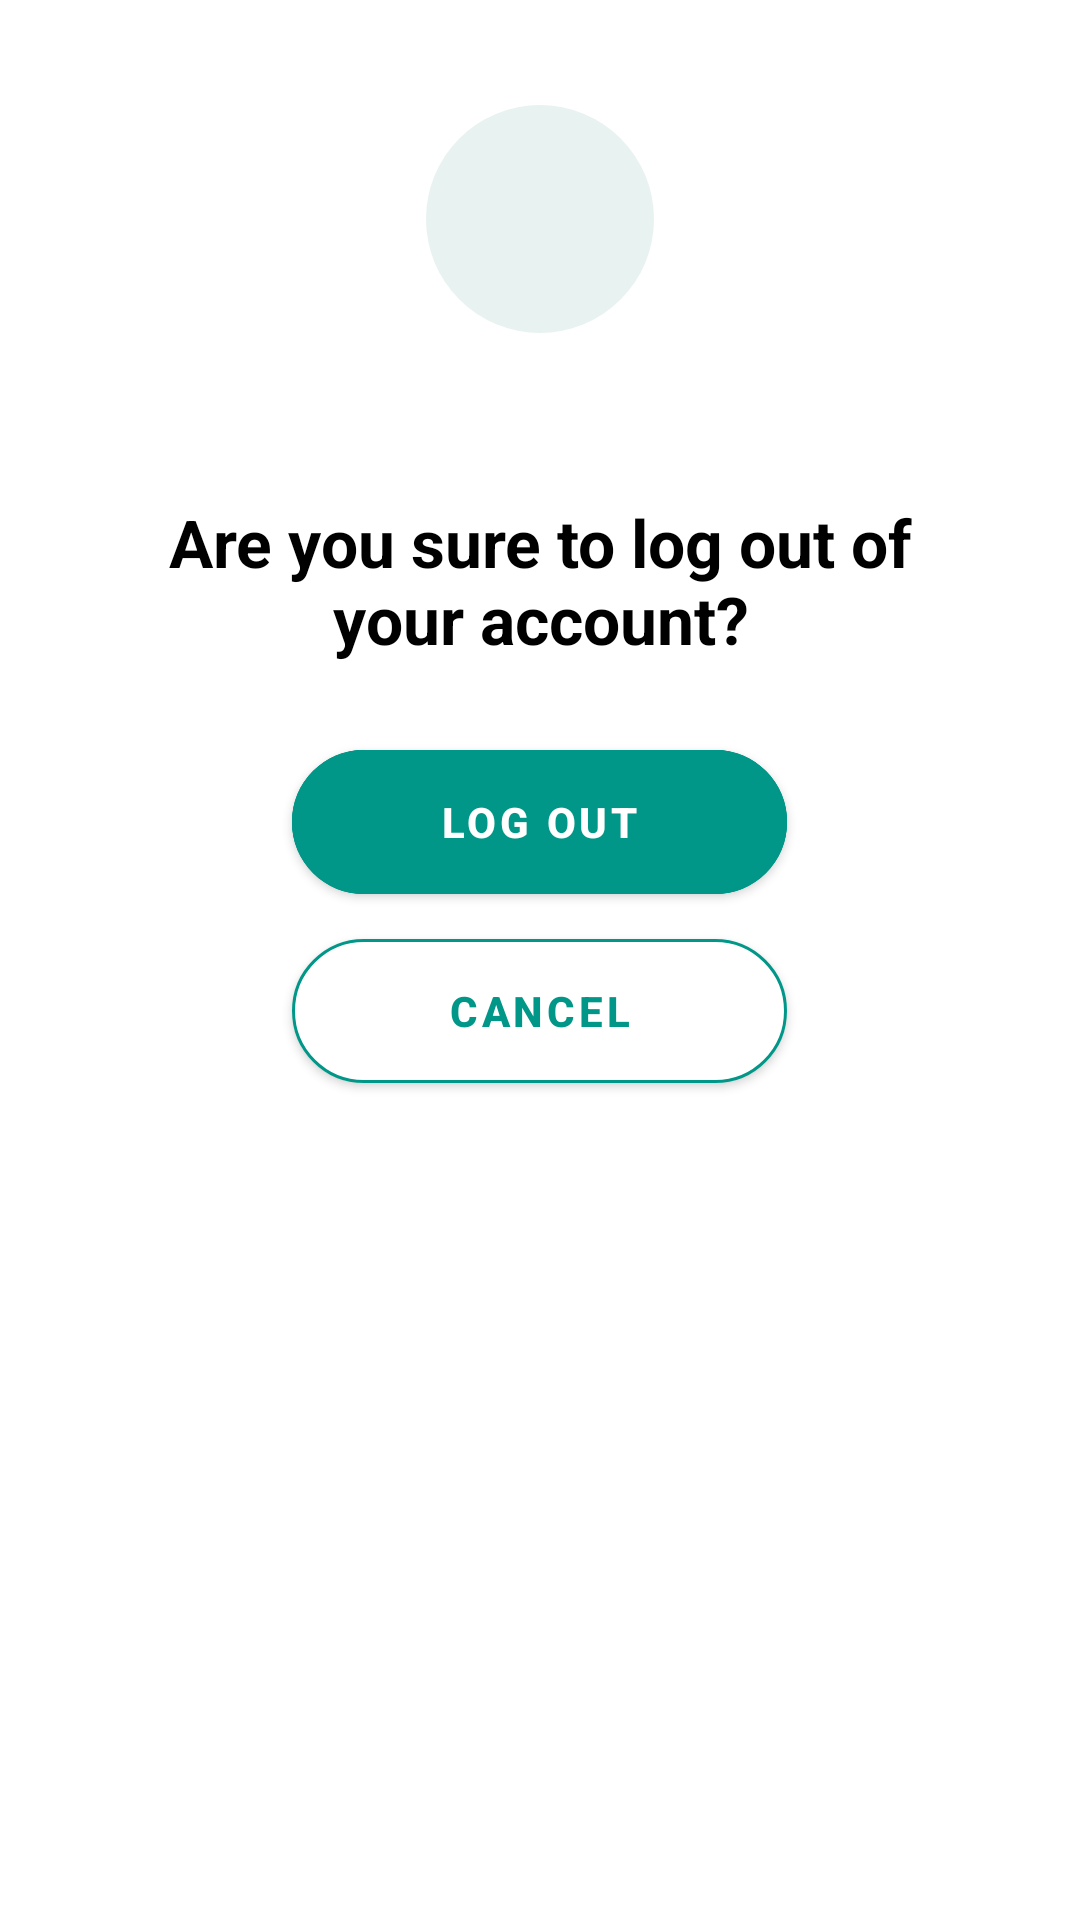

Android layout source for this screen:
<!-- AndroidManifest.xml: application theme Theme.AngelSeaProject -->
<!-- res/layout/logout_alert_dialog.xml -->
<?xml version="1.0" encoding="utf-8"?>
<RelativeLayout xmlns:android="http://schemas.android.com/apk/res/android"
    android:layout_width="match_parent"
    android:layout_height="wrap_content"
    xmlns:app="http://schemas.android.com/apk/res-auto"
    android:orientation="vertical"
    android:padding="30dp">

<ImageView
    android:id="@+id/logoutIcon"
    android:layout_width="76dp"
    android:layout_height="76dp"
    android:padding="15dp"
    android:layout_marginTop="5dp"
    android:src="@drawable/ic_logout_green"
    android:background="@drawable/circle_background"
    android:layout_centerHorizontal="true"/>

<TextView
    android:id="@+id/logoutPrompt"
    android:layout_width="250dp"
    android:layout_height="wrap_content"
    android:text="Are you sure to log out of your account?"
    android:layout_below="@id/logoutIcon"
    android:layout_marginTop="55dp"
    android:gravity="center"
    android:textColor="@color/black"
    android:textSize="22sp"
    android:textStyle="bold"
    android:layout_centerHorizontal="true"/>

    <com.google.android.material.button.MaterialButton
        android:id="@+id/logoutButton"
        android:layout_width="165dp"
        android:layout_height="60dp"
        android:layout_marginTop="23dp"
        android:text="Log Out"
        android:textColor="@color/white"
        android:backgroundTint="#009688"
        app:strokeColor="#009688"
        app:strokeWidth="1dp"
        app:cornerRadius="25dp"
        android:textStyle="bold"
        android:layout_below="@id/logoutPrompt"
        android:layout_centerHorizontal="true"
        app:rippleColor="#e8f3f1"/>

    <com.google.android.material.button.MaterialButton
        android:id="@+id/cancelButton"
        android:layout_width="165dp"
        android:layout_height="60dp"
        android:layout_marginTop="3dp"
        android:text="Cancel"
        android:textColor="#009688"
        app:backgroundTint="@android:color/white"
        app:strokeColor="#009688"
        app:strokeWidth="1dp"
        app:cornerRadius="25dp"
        android:textStyle="bold"
        android:layout_below="@id/logoutButton"
        android:layout_centerHorizontal="true"
        app:rippleColor="#e8f3f1"/>
</RelativeLayout>
<!-- resources referenced by this layout -->
<resources>
  <color name="black">#FF000000</color>
  <color name="white">#FFFFFFFF</color>
  <!-- drawable circle_background (drawable) -->
  <?xml version="1.0" encoding="utf-8"?>
  <shape xmlns:android="http://schemas.android.com/apk/res/android"
      android:shape="oval">
      <solid android:color="#e8f3f1" />
      <size android:width="76dp" android:height="76dp" />
  </shape>
  <style name="Theme.AngelSeaProject" parent="Theme.MaterialComponents.DayNight.DarkActionBar">
          
          <item name="colorPrimary">#009688</item>
          <item name="colorPrimaryVariant">#009688</item>
          <item name="colorOnPrimary">@color/white</item>
          
          <item name="colorSecondary">@color/teal_200</item>
          <item name="colorSecondaryVariant">@color/teal_700</item>
          <item name="colorOnSecondary">@color/black</item>
          
          <item name="android:statusBarColor">?attr/colorPrimaryVariant</item>
          
      </style>
  <color name="teal_200">#FF03DAC5</color>
  <color name="teal_700">#FF018786</color>
</resources>
